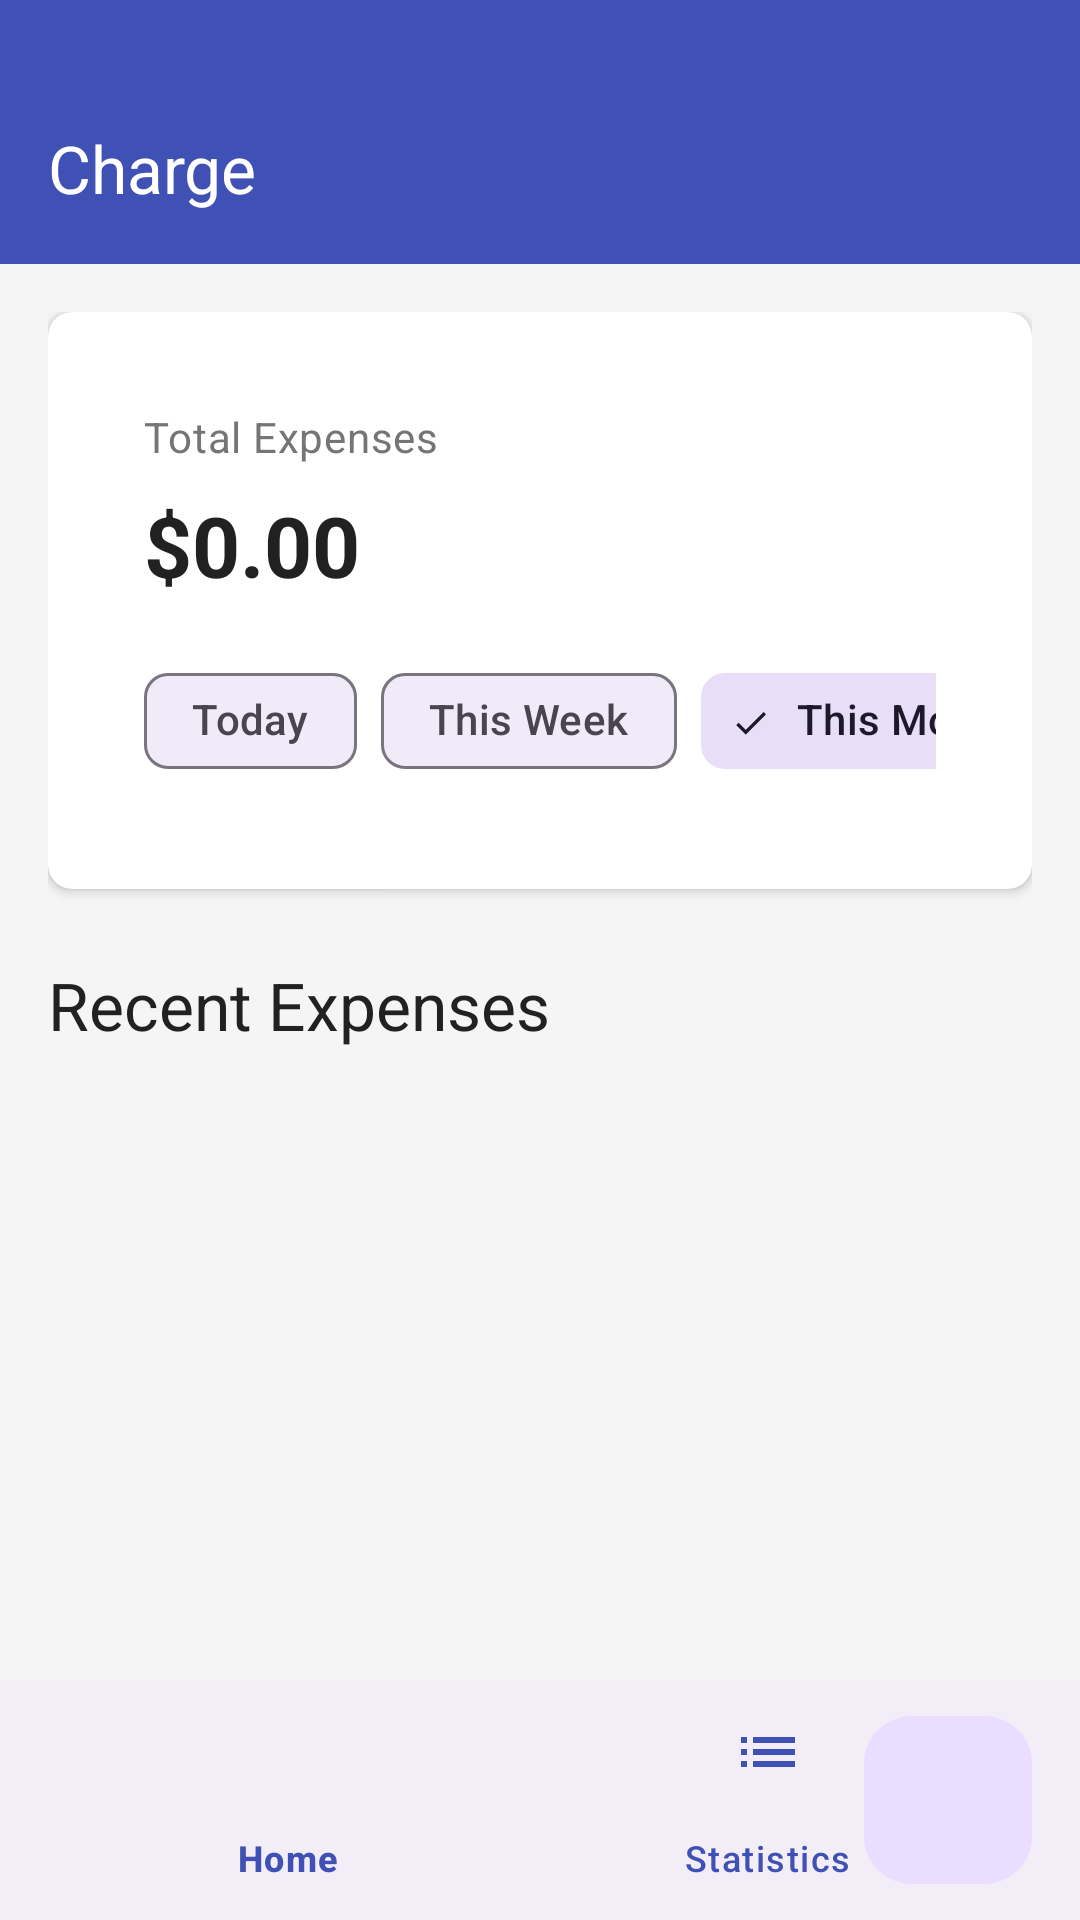

Reconstruct the res/layout file that produces this screen, plus the resources it refers to.
<!-- AndroidManifest.xml: application theme Theme.Charge -->
<!-- res/layout/fragment_home.xml -->
<?xml version="1.0" encoding="utf-8"?>
<androidx.coordinatorlayout.widget.CoordinatorLayout xmlns:android="http://schemas.android.com/apk/res/android"
    xmlns:app="http://schemas.android.com/apk/res-auto"
    xmlns:tools="http://schemas.android.com/tools"
    android:layout_width="match_parent"
    android:layout_height="match_parent"
    android:background="@color/background">

    <com.google.android.material.appbar.AppBarLayout
        android:id="@+id/appBarLayout"
        android:layout_width="match_parent"
        android:layout_height="wrap_content"
        android:backgroundTint="@color/primary"
        android:paddingTop="@dimen/status_bar_height">

        <androidx.appcompat.widget.Toolbar
            android:id="@+id/toolbar"
            android:layout_width="match_parent"
            android:layout_height="?attr/actionBarSize"
            android:elevation="4dp"
            app:title="@string/app_name"
            app:titleTextColor="@color/white" />

    </com.google.android.material.appbar.AppBarLayout>

    <androidx.constraintlayout.widget.ConstraintLayout
        android:layout_width="match_parent"
        android:layout_height="match_parent"
        android:padding="16dp"
        app:layout_behavior="@string/appbar_scrolling_view_behavior">

        <com.google.android.material.card.MaterialCardView
            android:id="@+id/summaryCardView"
            android:layout_width="match_parent"
            android:layout_height="wrap_content"
            app:layout_constraintEnd_toEndOf="parent"
            app:layout_constraintStart_toStartOf="parent"
            app:layout_constraintTop_toTopOf="parent">

            <LinearLayout
                android:layout_width="match_parent"
                android:layout_height="wrap_content"
                android:orientation="vertical"
                android:padding="16dp">

                <TextView
                    android:layout_width="wrap_content"
                    android:layout_height="wrap_content"
                    android:text="@string/total_expenses"
                    android:textAppearance="?attr/textAppearanceBodyMedium"
                    android:textColor="@color/text_secondary" />

                <TextView
                    android:id="@+id/totalAmountTextView"
                    android:layout_width="wrap_content"
                    android:layout_height="wrap_content"
                    android:layout_marginTop="8dp"
                    android:text="$0.00"
                    android:textAppearance="?attr/textAppearanceHeadlineMedium"
                    android:textColor="@color/text_primary"
                    android:textStyle="bold" />

                <HorizontalScrollView
                    android:layout_width="match_parent"
                    android:layout_height="wrap_content"
                    android:layout_marginTop="16dp"
                    android:scrollbars="none">

                    <com.google.android.material.chip.ChipGroup
                        android:id="@+id/dateFilterChipGroup"
                        android:layout_width="wrap_content"
                        android:layout_height="wrap_content"
                        app:selectionRequired="true"
                        app:singleSelection="true">

                        <com.google.android.material.chip.Chip
                            android:id="@+id/todayChip"
                            style="@style/Widget.Material3.Chip.Filter"
                            android:layout_width="wrap_content"
                            android:layout_height="wrap_content"
                            android:text="@string/today" />

                        <com.google.android.material.chip.Chip
                            android:id="@+id/weekChip"
                            style="@style/Widget.Material3.Chip.Filter"
                            android:layout_width="wrap_content"
                            android:layout_height="wrap_content"
                            android:text="@string/this_week" />

                        <com.google.android.material.chip.Chip
                            android:id="@+id/monthChip"
                            style="@style/Widget.Material3.Chip.Filter"
                            android:layout_width="wrap_content"
                            android:layout_height="wrap_content"
                            android:checked="true"
                            android:text="@string/this_month" />

                        <com.google.android.material.chip.Chip
                            android:id="@+id/yearChip"
                            style="@style/Widget.Material3.Chip.Filter"
                            android:layout_width="wrap_content"
                            android:layout_height="wrap_content"
                            android:text="@string/this_year" />

                        <com.google.android.material.chip.Chip
                            android:id="@+id/customChip"
                            style="@style/Widget.Material3.Chip.Filter"
                            android:layout_width="wrap_content"
                            android:layout_height="wrap_content"
                            android:text="@string/custom" />
                    </com.google.android.material.chip.ChipGroup>
                </HorizontalScrollView>
            </LinearLayout>
        </com.google.android.material.card.MaterialCardView>

        <TextView
            android:id="@+id/recentExpensesLabel"
            android:layout_width="wrap_content"
            android:layout_height="wrap_content"
            android:layout_marginTop="24dp"
            android:text="@string/recent_expenses"
            android:textAppearance="?attr/textAppearanceTitleLarge"
            android:textColor="@color/text_primary"
            app:layout_constraintStart_toStartOf="parent"
            app:layout_constraintTop_toBottomOf="@id/summaryCardView" />

        <TextView
            android:id="@+id/noExpensesTextView"
            android:layout_width="match_parent"
            android:layout_height="wrap_content"
            android:layout_marginTop="24dp"
            android:gravity="center"
            android:text="@string/no_expenses"
            android:textAppearance="?attr/textAppearanceBodyLarge"
            android:textColor="@color/text_secondary"
            android:visibility="gone"
            app:layout_constraintEnd_toEndOf="parent"
            app:layout_constraintStart_toStartOf="parent"
            app:layout_constraintTop_toBottomOf="@id/recentExpensesLabel" />

        <androidx.recyclerview.widget.RecyclerView
            android:id="@+id/expensesRecyclerView"
            android:layout_width="match_parent"
            android:layout_height="0dp"
            android:layout_marginTop="8dp"
            android:clipToPadding="false"
            android:paddingBottom="80dp"
            android:visibility="visible"
            app:layout_constraintBottom_toBottomOf="parent"
            app:layout_constraintEnd_toEndOf="parent"
            app:layout_constraintStart_toStartOf="parent"
            app:layout_constraintTop_toBottomOf="@id/recentExpensesLabel"
            tools:itemCount="5"
            tools:listitem="@layout/item_expense" />

    </androidx.constraintlayout.widget.ConstraintLayout>

    <com.google.android.material.bottomappbar.BottomAppBar
        android:id="@+id/bottomAppBar"
        android:layout_width="match_parent"
        android:layout_height="wrap_content"
        android:layout_gravity="bottom"
        app:fabCradleMargin="10dp"
        app:fabCradleRoundedCornerRadius="10dp"
        app:fabCradleVerticalOffset="10dp">

        <com.google.android.material.bottomnavigation.BottomNavigationView
            android:id="@+id/bottomNavigationView"
            android:layout_width="match_parent"
            android:layout_height="match_parent"
            android:layout_marginEnd="16dp"
            android:background="@android:color/transparent"
            app:itemIconTint="@color/primary"
            app:itemTextColor="@color/primary"
            app:menu="@menu/bottom_nav_menu" />

    </com.google.android.material.bottomappbar.BottomAppBar>

    <com.google.android.material.floatingactionbutton.FloatingActionButton
        android:id="@+id/addExpenseFab"
        android:layout_width="wrap_content"
        android:layout_height="wrap_content"
        android:contentDescription="@string/add_expense"
        android:src="@drawable/ic_add"
        app:layout_anchor="@id/bottomAppBar" />

</androidx.coordinatorlayout.widget.CoordinatorLayout>
<!-- res/layout/item_expense.xml (included above) -->
<?xml version="1.0" encoding="utf-8"?>
<com.google.android.material.card.MaterialCardView xmlns:android="http://schemas.android.com/apk/res/android"
    xmlns:app="http://schemas.android.com/apk/res-auto"
    xmlns:tools="http://schemas.android.com/tools"
    android:layout_width="match_parent"
    android:layout_height="wrap_content"
    android:layout_marginBottom="8dp"
    app:cardCornerRadius="8dp"
    app:cardElevation="2dp">

    <androidx.constraintlayout.widget.ConstraintLayout
        android:layout_width="match_parent"
        android:layout_height="wrap_content"
        android:padding="16dp">

        <ImageView
            android:id="@+id/categoryIcon"
            android:layout_width="40dp"
            android:layout_height="40dp"
            android:background="@drawable/category_icon_background"
            android:padding="8dp"
            app:layout_constraintStart_toStartOf="parent"
            app:layout_constraintTop_toTopOf="parent"
            app:tint="@color/white"
            tools:src="@drawable/ic_home" />

        <TextView
            android:id="@+id/categoryTextView"
            android:layout_width="0dp"
            android:layout_height="wrap_content"
            android:layout_marginStart="16dp"
            android:layout_marginEnd="8dp"
            android:ellipsize="end"
            android:maxLines="1"
            android:textAppearance="?attr/textAppearanceBodyLarge"
            android:textColor="@color/text_primary"
            app:layout_constraintEnd_toStartOf="@id/amountTextView"
            app:layout_constraintStart_toEndOf="@id/categoryIcon"
            app:layout_constraintTop_toTopOf="@id/categoryIcon"
            tools:text="Food" />

        <TextView
            android:id="@+id/descriptionTextView"
            android:layout_width="0dp"
            android:layout_height="wrap_content"
            android:layout_marginEnd="8dp"
            android:ellipsize="end"
            android:maxLines="1"
            android:textAppearance="?attr/textAppearanceBodyMedium"
            android:textColor="@color/text_secondary"
            app:layout_constraintBottom_toBottomOf="@id/categoryIcon"
            app:layout_constraintEnd_toStartOf="@id/dateTextView"
            app:layout_constraintStart_toStartOf="@id/categoryTextView"
            app:layout_constraintTop_toBottomOf="@id/categoryTextView"
            tools:text="Lunch at restaurant" />

        <TextView
            android:id="@+id/amountTextView"
            android:layout_width="wrap_content"
            android:layout_height="wrap_content"
            android:textAppearance="?attr/textAppearanceTitleMedium"
            android:textColor="@color/text_primary"
            android:textStyle="bold"
            app:layout_constraintEnd_toEndOf="parent"
            app:layout_constraintTop_toTopOf="@id/categoryTextView"
            tools:text="$25.00" />

        <TextView
            android:id="@+id/dateTextView"
            android:layout_width="wrap_content"
            android:layout_height="wrap_content"
            android:textAppearance="?attr/textAppearanceBodySmall"
            android:textColor="@color/text_secondary"
            app:layout_constraintBottom_toBottomOf="@id/descriptionTextView"
            app:layout_constraintEnd_toEndOf="parent"
            tools:text="Jun 10, 2023" />

    </androidx.constraintlayout.widget.ConstraintLayout>
</com.google.android.material.card.MaterialCardView>
<!-- resources referenced by this layout -->
<resources>
  <color name="background">#F5F5F5</color>
  <color name="primary">#3f51b5</color>
  <color name="text_primary">#212121</color>
  <color name="text_secondary">#757575</color>
  <color name="white">#FFFFFFFF</color>
  <dimen name="status_bar_height">24dp</dimen>
  <string name="add_expense">Add Expense</string>
  <string name="app_name">Charge</string>
  <string name="custom">Custom</string>
  <string name="no_expenses">No expenses found</string>
  <string name="recent_expenses">Recent Expenses</string>
  <string name="this_month">This Month</string>
  <string name="this_week">This Week</string>
  <string name="this_year">This Year</string>
  <string name="today">Today</string>
  <string name="total_expenses">Total Expenses</string>
  <style name="Theme.Charge" parent="Base.Theme.Charge" />
  <style name="Base.Theme.Charge" parent="Theme.Material3.DayNight.NoActionBar">
          
          <item name="colorPrimary">@color/primary</item>
          <item name="colorPrimaryVariant">@color/primary_dark</item>
          <item name="colorOnPrimary">@color/white</item>
          
          
          <item name="colorSecondary">@color/accent</item>
          <item name="colorSecondaryVariant">@color/accent</item>
          <item name="colorOnSecondary">@color/white</item>
          
          
          <item name="android:statusBarColor">?attr/colorPrimaryVariant</item>
          
          
          <item name="android:colorBackground">@color/background</item>
          
          
          <item name="android:textColorPrimary">@color/text_primary</item>
          <item name="android:textColorSecondary">@color/text_secondary</item>
          <item name="android:textColorHint">@color/text_hint</item>
          
          
          <item name="materialCardViewStyle">@style/Widget.Charge.CardView</item>
          <item name="textInputStyle">@style/Widget.Charge.TextInputLayout</item>
          <item name="buttonStyle">@style/Widget.Charge.Button</item>
          <item name="chipStyle">@style/Widget.Charge.Chip</item>
      </style>
  <color name="primary_dark">#303F9F</color>
  <color name="accent">#FF4081</color>
  <color name="text_hint">#BDBDBD</color>
  <style name="Widget.Charge.CardView" parent="Widget.Material3.CardView.Elevated">
          <item name="cardBackgroundColor">@color/card_background</item>
          <item name="cardCornerRadius">8dp</item>
          <item name="cardElevation">2dp</item>
          <item name="contentPadding">16dp</item>
      </style>
  <style name="Widget.Charge.TextInputLayout" parent="Widget.Material3.TextInputLayout.OutlinedBox">
          <item name="boxStrokeColor">@color/primary</item>
          <item name="hintTextColor">@color/primary</item>
      </style>
  <style name="Widget.Charge.Button" parent="Widget.Material3.Button">
          <item name="android:textColor">@color/white</item>
          <item name="android:paddingLeft">16dp</item>
          <item name="android:paddingRight">16dp</item>
          <item name="android:paddingTop">8dp</item>
          <item name="android:paddingBottom">8dp</item>
      </style>
  <style name="Widget.Charge.Chip" parent="Widget.Material3.Chip.Filter">
          <item name="chipBackgroundColor">@color/soft_blue</item>
          <item name="chipIconTint">@color/primary</item>
          <item name="chipStrokeColor">@color/primary</item>
          <item name="chipStrokeWidth">1dp</item>
      </style>
  <color name="card_background">#FFFFFF</color>
  <color name="soft_blue">#E3F2FD</color>
</resources>
